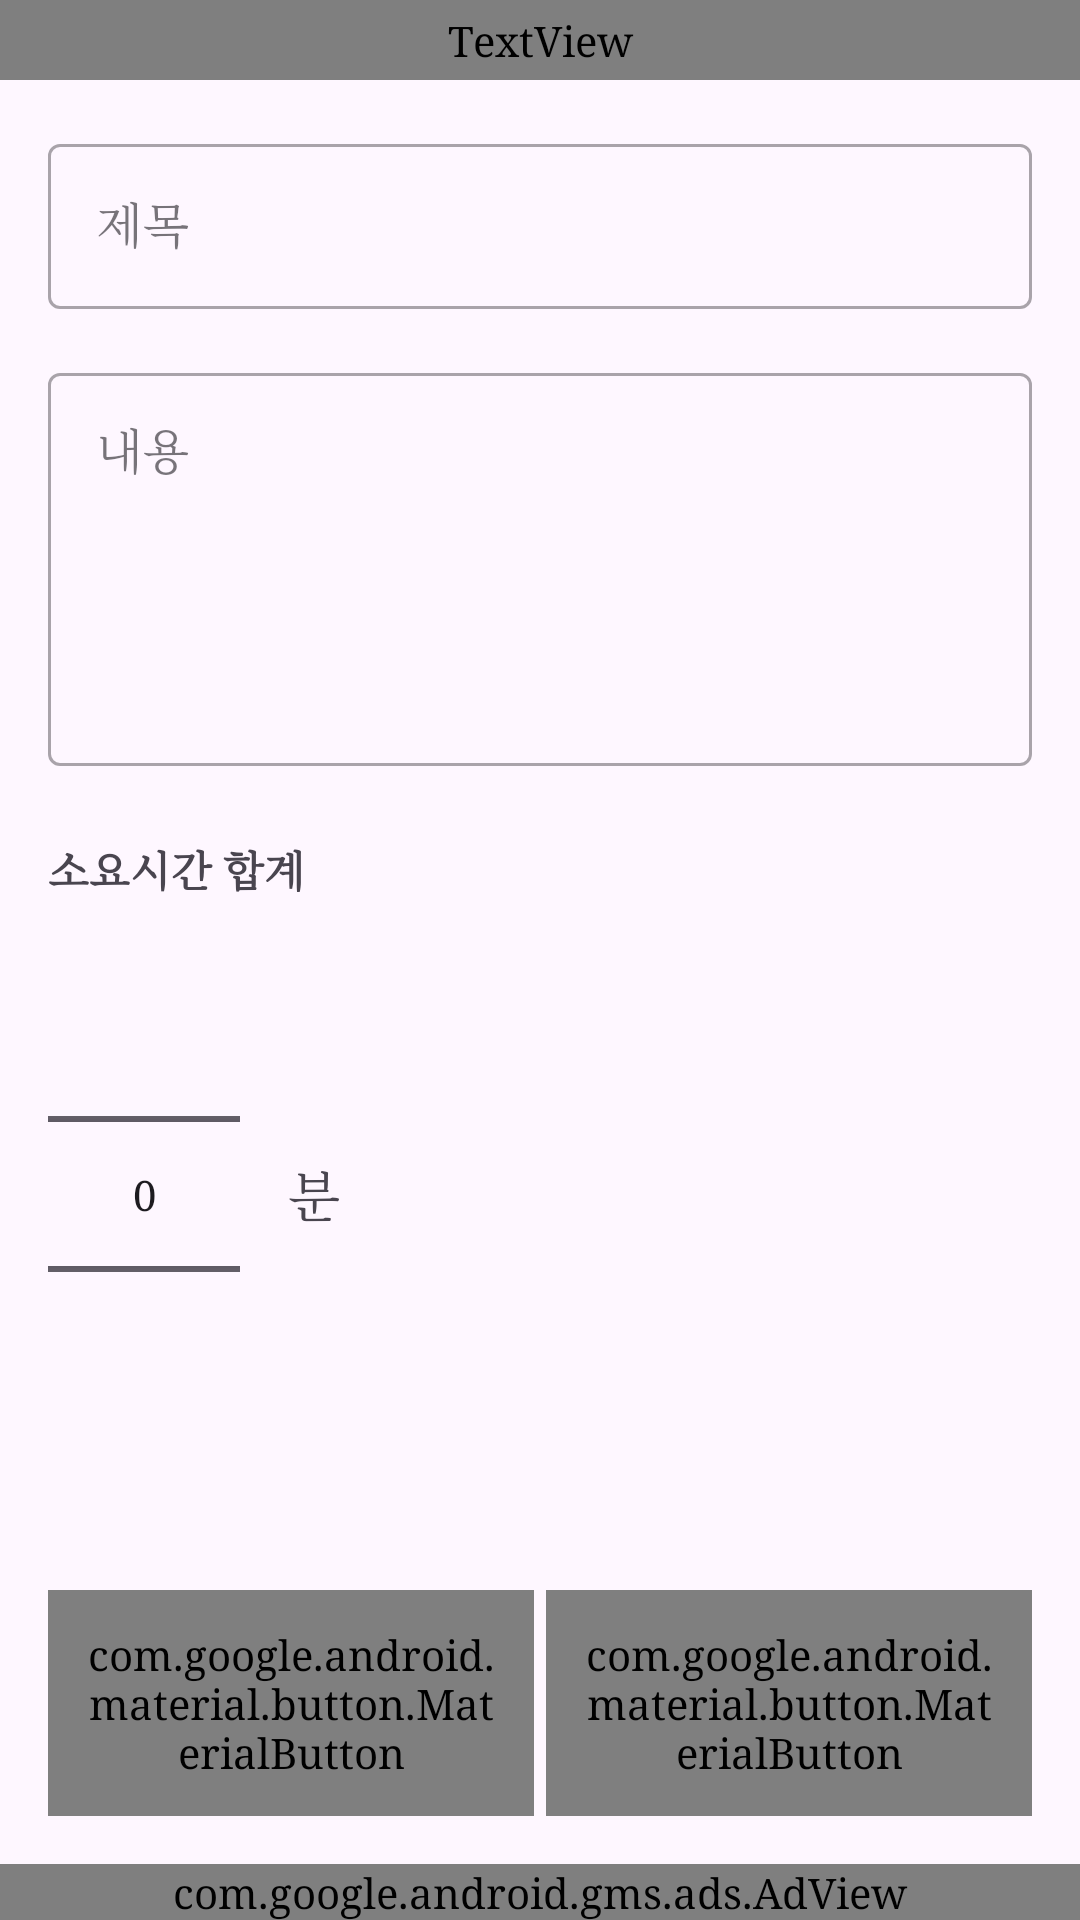

This screen was rendered from an Android layout file. Write that file and the resources it references.
<!-- AndroidManifest.xml: activity theme Theme.GoodRoutine -->
<!-- res/layout/activity_today_task_edit.xml -->
<?xml version="1.0" encoding="utf-8"?>
<androidx.constraintlayout.widget.ConstraintLayout xmlns:android="http://schemas.android.com/apk/res/android"
    xmlns:app="http://schemas.android.com/apk/res-auto"
    xmlns:ads="http://schemas.android.com/apk/res-auto"
    android:layout_width="match_parent"
    android:layout_height="match_parent"
    android:background="?attr/mainBackgroundColor"
    android:fitsSystemWindows="true">

    <TextView
        android:id="@+id/text_usage_indicator"
        android:layout_width="match_parent"
        android:layout_height="wrap_content"
        android:background="?attr/mainBackgroundColor"
        android:paddingHorizontal="16dp"
        android:paddingVertical="4dp"
        android:textSize="12sp"
        android:textColor="?attr/mainTextColor"
        android:gravity="end"
        android:visibility="visible"
        app:layout_constraintTop_toTopOf="parent" />

    <androidx.core.widget.NestedScrollView
        android:id="@+id/scroll_task_edit"
        android:layout_width="match_parent"
        android:layout_height="0dp"
        android:padding="16dp"
        android:fillViewport="true"
        android:isScrollContainer="true"
        app:layout_constraintBottom_toTopOf="@id/layout_task_edit_buttons"
        app:layout_constraintTop_toBottomOf="@id/text_usage_indicator">

        <LinearLayout
            android:layout_width="match_parent"
            android:layout_height="wrap_content"
            android:orientation="vertical"
            android:paddingBottom="100dp">

            <com.google.android.material.textfield.TextInputLayout
                style="@style/Widget.MaterialComponents.TextInputLayout.OutlinedBox"
                android:layout_width="match_parent"
                android:layout_height="wrap_content"
                android:hint="@string/label_title">
                <com.google.android.material.textfield.TextInputEditText
                    android:id="@+id/edit_task_title"
                    android:layout_width="match_parent"
                    android:layout_height="wrap_content"
                    android:inputType="text" />
            </com.google.android.material.textfield.TextInputLayout>

            <com.google.android.material.textfield.TextInputLayout
                style="@style/Widget.MaterialComponents.TextInputLayout.OutlinedBox"
                android:layout_width="match_parent"
                android:layout_height="wrap_content"
                android:layout_marginTop="16dp"
                android:hint="@string/label_content">
                <com.google.android.material.textfield.TextInputEditText
                    android:id="@+id/edit_task_description"
                    android:layout_width="match_parent"
                    android:layout_height="wrap_content"
                    android:minLines="5"
                    android:scrollbars="vertical"
                    android:gravity="top"
                    android:inputType="textMultiLine" />
            </com.google.android.material.textfield.TextInputLayout>

            <TextView
                android:id="@+id/text_label_estimated"
                android:layout_width="wrap_content"
                android:layout_height="wrap_content"
                android:layout_marginTop="24dp"
                android:text="@string/title_task_total_estimated"
                android:textStyle="bold" />

            <LinearLayout
                android:layout_width="match_parent"
                android:layout_height="wrap_content"
                android:orientation="horizontal"
                android:gravity="center_vertical"
                android:layout_marginTop="8dp">

                <NumberPicker
                    android:id="@+id/picker_task_minutes"
                    android:layout_width="wrap_content"
                    android:layout_height="wrap_content" />

                <TextView
                    android:id="@+id/text_unit_min"
                    android:layout_width="wrap_content"
                    android:layout_height="wrap_content"
                    android:layout_marginStart="16dp"
                    android:text="@string/title_task_unit_min"
                    android:textSize="18sp" />
            </LinearLayout>

        </LinearLayout>
    </androidx.core.widget.NestedScrollView>

    <LinearLayout
        android:id="@+id/layout_task_edit_buttons"
        android:layout_width="match_parent"
        android:layout_height="wrap_content"
        android:orientation="horizontal"
        android:paddingHorizontal="16dp"
        android:layout_marginBottom="16dp"
        app:layout_constraintBottom_toTopOf="@id/adView">

        <com.google.android.material.button.MaterialButton
            android:id="@+id/btn_save_today_task"
            android:layout_width="0dp"
            android:layout_height="wrap_content"
            android:layout_weight="1"
            android:layout_marginEnd="4dp"
            android:padding="12dp"
            android:text="@string/btn_save"
            android:textColor="?attr/buttonTextColor"
            app:backgroundTint="?attr/buttonBackgroundColor" />

        <com.google.android.material.button.MaterialButton
            android:id="@+id/btn_delete_today_task"
            android:layout_width="0dp"
            android:layout_height="wrap_content"
            android:layout_weight="1"
            android:padding="12dp"
            android:text="@string/btn_delete"
            android:textColor="?attr/buttonTextColor"
            app:backgroundTint="?attr/buttonBackgroundColor" />

    </LinearLayout>

    <com.google.android.gms.ads.AdView
        android:id="@+id/adView"
        android:layout_width="match_parent"
        android:layout_height="wrap_content"
        ads:adSize="BANNER"
        ads:adUnitId="@string/admob_unit_id"
        app:layout_constraintBottom_toBottomOf="parent"
        app:layout_constraintEnd_toEndOf="parent"
        app:layout_constraintStart_toStartOf="parent" />

</androidx.constraintlayout.widget.ConstraintLayout>
<!-- resources referenced by this layout -->
<resources>
  <string name="admob_unit_id">ca-app-pub-2726657770670880/4458872336</string>
  <string name="btn_delete">삭제</string>
  <string name="btn_save">저장</string>
  <string name="label_content">내용</string>
  <string name="label_title">제목</string>
  <string name="title_task_total_estimated">소요시간 합계</string>
  <string name="title_task_unit_min">분</string>
  <style name="Theme.GoodRoutine" parent="Theme.GoodRoutine.Default" />
  <style name="Theme.GoodRoutine.Default" parent="Base.Theme.GoodRoutine">
          <item name="mainBackgroundColor">@color/app_background</item>
          <item name="mainTextColor">#333333</item>
          <item name="secondaryTextColor">#666666</item>
          <item name="buttonBackgroundColor">#B2DFDB</item>
          <item name="buttonTextColor">#000000</item>
          <item name="android:windowBackground">@color/app_background</item>
      </style>
  <style name="Base.Theme.GoodRoutine" parent="Theme.Material3.Light.NoActionBar">
          <item name="android:fontFamily">serif</item>
          <item name="colorPrimary">@color/colorPrimary</item>
          <item name="colorSecondary">@color/colorSecondary</item>
      </style>
  <color name="app_background">#DEF0DE</color>
  <color name="colorPrimary">#f38b0e</color>
  <color name="colorSecondary">#B2DFDB</color>
</resources>
